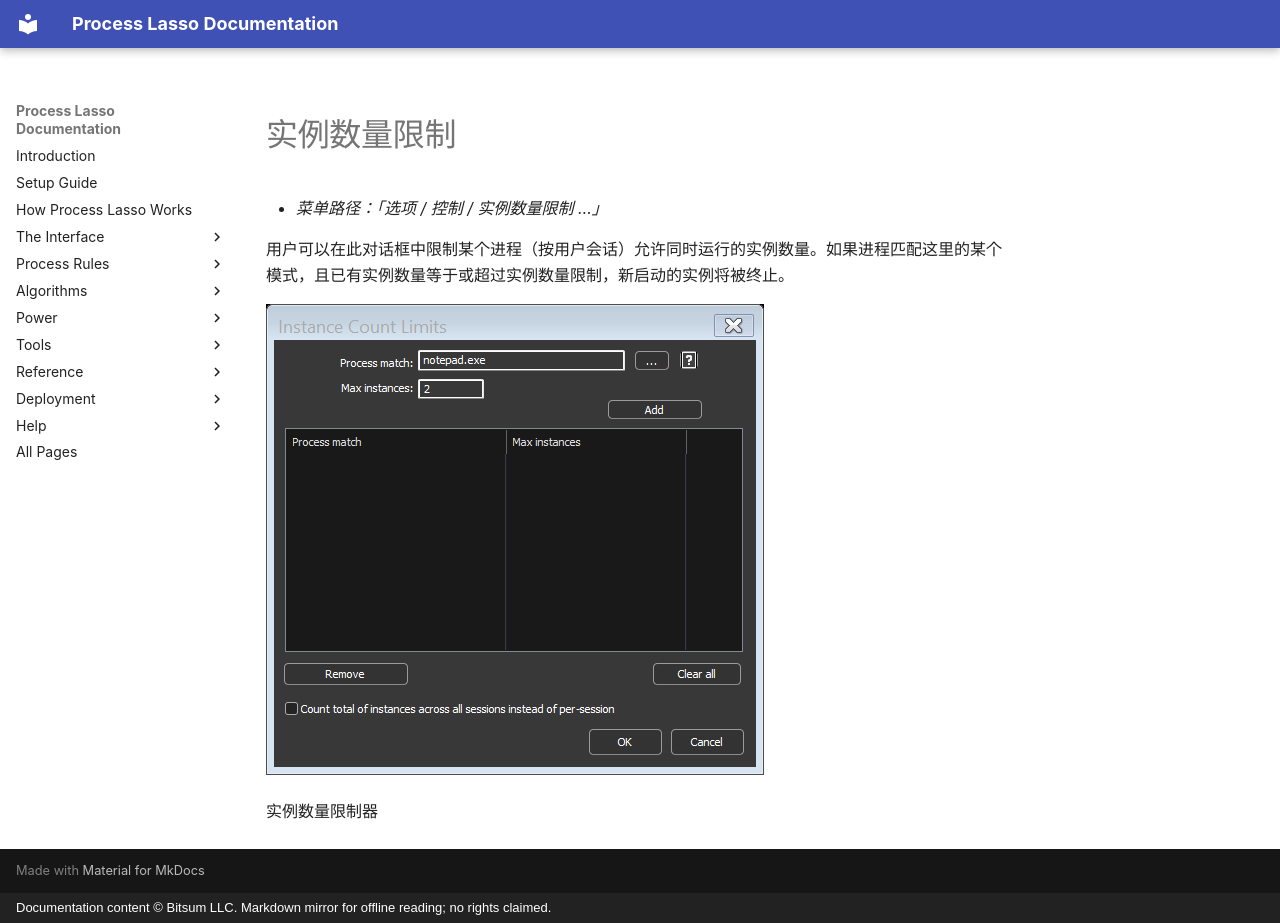

repository: Vstory/ProcessLasso-Docs · page: zh-CN/rules/instance-limits.html · generator: mkdocs · copyright: Documentation content © Bitsum LLC. Markdown mirror for offline reading; no rights claimed.

<!-- source: https://bitsum.com/apps/process-lasso/docs/rules/instance-limits/ -->

<a id="instance_count_limits"></a>

<a id="instance-count-limits"></a>

# 实例数量限制

- *菜单路径：「选项 / 控制 / 实例数量限制 …」*

用户可以在此对话框中限制某个进程（按用户会话）允许同时运行的实例数量。如果进程匹配这里的某个模式，且已有实例数量等于或超过实例数量限制，新启动的实例将被终止。

![](../../media/instance-limits.png)

实例数量限制器
